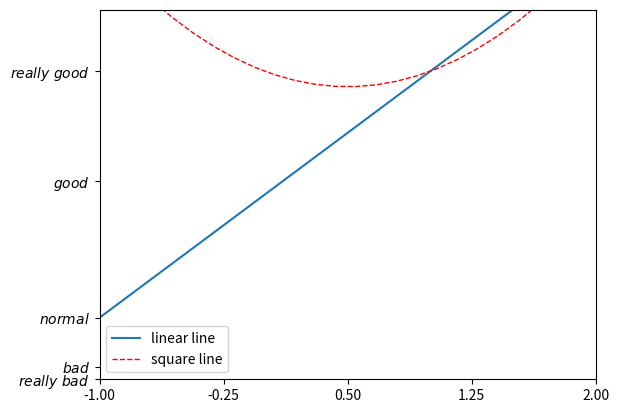

Recreate this plot in Python.
import matplotlib.pyplot as plt
import numpy as np

x = np.linspace(-3, 3, 50)
y1 = 2 * x + 1
y2 = x ** 2 - x + 3

plt.figure()
# set x limits
plt.xlim((-1, 2))
plt.ylim((-2, 4))

# set new sticks
new_sticks = np.linspace(-1, 2, 5)
plt.xticks(new_sticks)
# set sticks labels
plt.yticks([-2, -1.8, -1, 1.22, 3],
           [r'$really\ bad$', r'$bad$', r'$normal$', r'$good$', r'$really\ good$'])

l1, = plt.plot(x, y1, label='linear line')
l2, = plt.plot(x, y2, color='red', linewidth=1.0, linestyle='--', label='square line')

plt.legend(loc='best')

plt.show()
